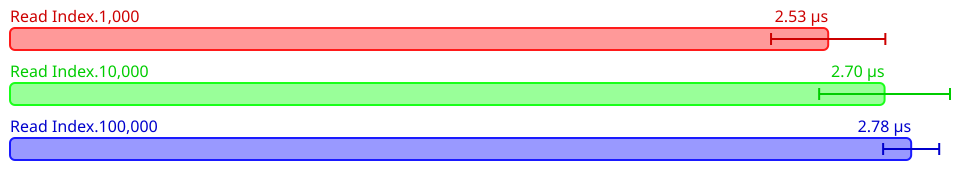

The file beside this chart, header and first rows:
Name, Mean (ps), 2*Stdev (ps), Allocated, Copied, Peak Memory
All.Read Index.1,000, 2526869, 176504, 3805, 0, 315621376
All.Read Index.10,000, 2700998, 202042, 3805, 0, 315621376
All.Read Index.100,000, 2783123, 86592, 3856, 0, 315621376
